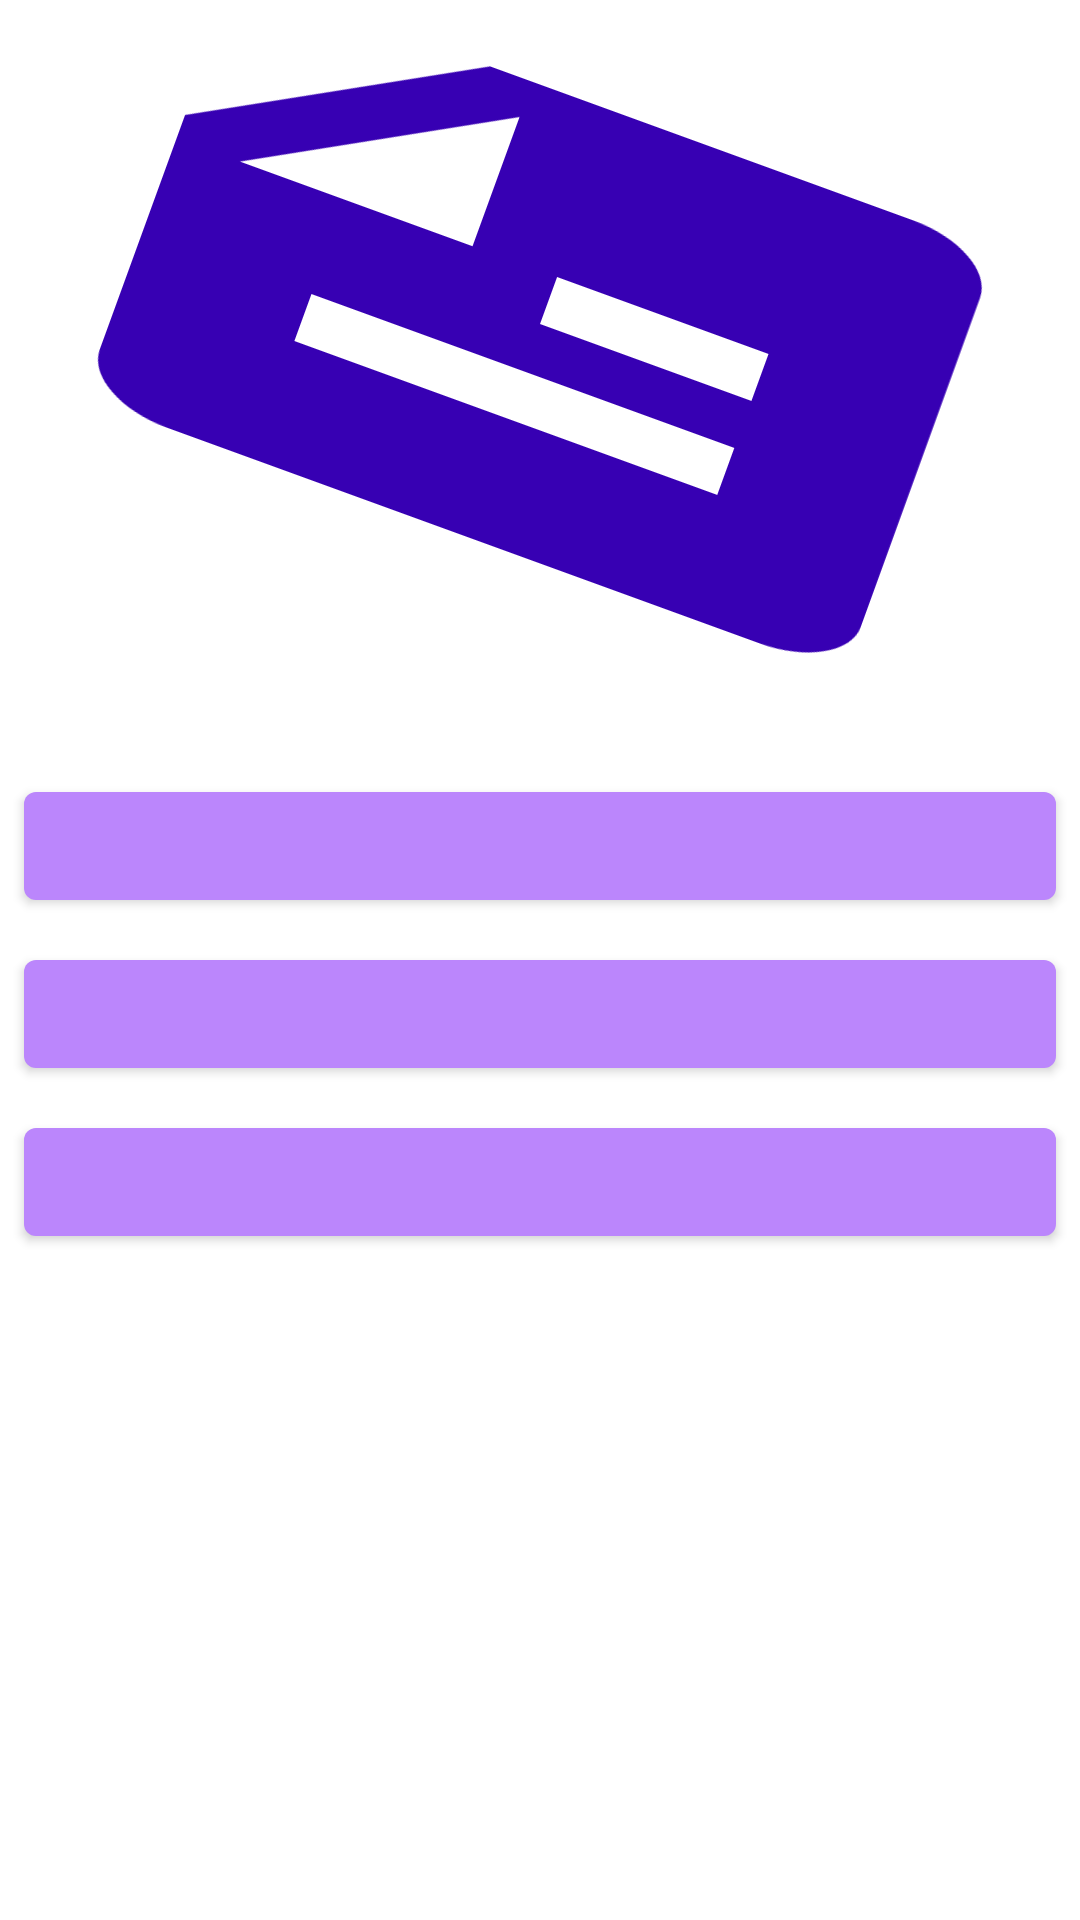

Here is an Android app screen rendered from its layout file. Give the layout XML and the strings, colors and styles it references.
<!-- AndroidManifest.xml: application theme AppTheme -->
<!-- res/layout/activity_order_ticket.xml -->
<?xml version="1.0" encoding="utf-8"?>
<androidx.constraintlayout.widget.ConstraintLayout xmlns:android="http://schemas.android.com/apk/res/android"
    xmlns:app="http://schemas.android.com/apk/res-auto"
    xmlns:tools="http://schemas.android.com/tools"
    android:layout_width="match_parent"
    android:layout_height="match_parent"
    tools:context=".IHM.OrderTicketsActivity">

    <ImageView
        android:id="@+id/image_ticket_imageview"
        android:layout_width="match_parent"
        android:layout_height="200dp"
        android:background="@drawable/ic_baseline_sticky_note_2_24"
        android:layout_marginTop="8dp"
        android:rotation="@android:integer/config_shortAnimTime"
        app:layout_constraintTop_toTopOf="parent">
    </ImageView>
    <com.google.android.material.button.MaterialButton
        android:id="@+id/singleJourneyTicket_Button"
        android:layout_width="match_parent"
        android:layout_height="wrap_content"
        android:layout_marginLeft="8dp"
        android:layout_marginRight="8dp"
        android:layout_marginTop="50dp"
        app:layout_constraintEnd_toEndOf="parent"
        app:layout_constraintHorizontal_bias="1.0"
        app:layout_constraintStart_toStartOf="parent"
        app:layout_constraintTop_toBottomOf="@+id/image_ticket_imageview" />

    <com.google.android.material.button.MaterialButton
        android:id="@+id/dayTicket_button"
        android:layout_width="match_parent"
        android:layout_height="wrap_content"
        android:layout_marginLeft="8dp"
        android:layout_marginTop="8dp"
        android:layout_marginRight="8dp"
        app:layout_constraintEnd_toEndOf="parent"
        app:layout_constraintHorizontal_bias="0.0"
        app:layout_constraintStart_toStartOf="parent"
        app:layout_constraintTop_toBottomOf="@+id/singleJourneyTicket_Button" />

    <com.google.android.material.button.MaterialButton
        android:id="@+id/weekTicket_button"
        android:layout_width="match_parent"
        android:layout_height="wrap_content"
        android:layout_marginLeft="8dp"
        android:layout_marginTop="8dp"
        android:layout_marginRight="8dp"
        app:layout_constraintEnd_toEndOf="parent"
        app:layout_constraintHorizontal_bias="0.0"
        app:layout_constraintStart_toStartOf="parent"
        app:layout_constraintTop_toBottomOf="@+id/dayTicket_button" />
</androidx.constraintlayout.widget.ConstraintLayout>
<!-- resources referenced by this layout -->
<resources>
  <!-- drawable ic_baseline_sticky_note_2_24 (drawable) -->
  <vector android:height="24dp" android:tint="#FF3700B3"
      android:viewportHeight="24" android:viewportWidth="24"
      android:width="24dp" xmlns:android="http://schemas.android.com/apk/res/android">
      <path android:fillColor="@android:color/white" android:pathData="M19,3H4.99C3.89,3 3,3.9 3,5l0.01,14c0,1.1 0.89,2 1.99,2h10l6,-6V5C21,3.9 20.1,3 19,3zM7,8h10v2H7V8zM12,14H7v-2h5V14zM14,19.5V14h5.5L14,19.5z"/>
  </vector>
  <style name="AppTheme" parent="Theme.MaterialComponents.Light.DarkActionBar">
          
          <item name="colorPrimary">@color/purple_200</item>
          <item name="colorPrimaryDark">@color/teal_700</item>
          <item name="colorAccent">@color/purple_200</item>
      </style>
  <!-- not gathered from this repository: default colours our renderer supplied (Android Studio template values) -->
  <color name="purple_200">#FFBB86FC</color>
  <color name="teal_700">#FF018786</color>
</resources>
